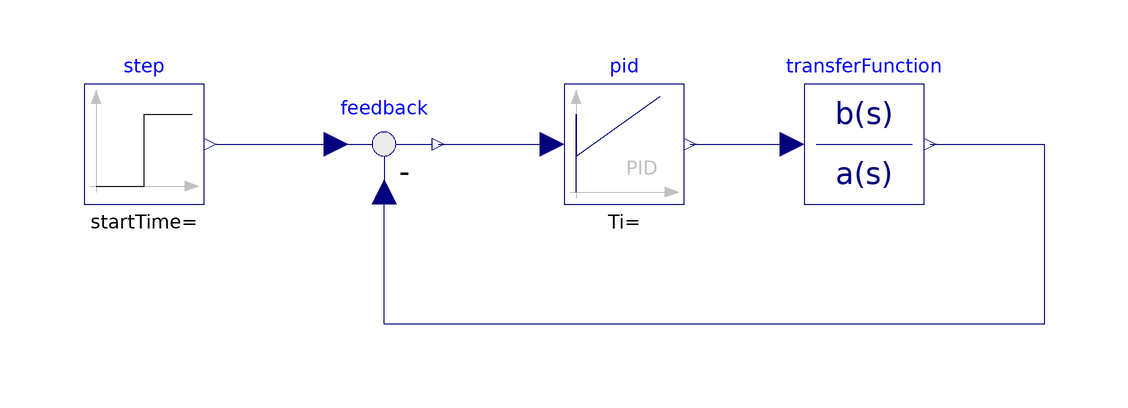

The Modelica model whose source follows is shown above as a component diagram (icons at their Placement, wires along their Line points).

model control_sample
  Modelica.Blocks.Continuous.TransferFunction transferFunction(a = {1, 1, 1}, b = {1})  annotation(
    Placement(visible = true, transformation(origin = {50, 10}, extent = {{-10, -10}, {10, 10}}, rotation = 0)));
  Modelica.Blocks.Continuous.PID pid(k = 100)  annotation(
    Placement(visible = true, transformation(origin = {10, 10}, extent = {{-10, -10}, {10, 10}}, rotation = 0)));
  Modelica.Blocks.Math.Feedback feedback annotation(
    Placement(visible = true, transformation(origin = {-30, 10}, extent = {{-10, -10}, {10, 10}}, rotation = 0)));
  Modelica.Blocks.Sources.Step step annotation(
    Placement(visible = true, transformation(origin = {-70, 10}, extent = {{-10, -10}, {10, 10}}, rotation = 0)));
equation
  connect(pid.y, transferFunction.u) annotation(
    Line(points = {{21, 10}, {38, 10}}, color = {0, 0, 127}));
  connect(transferFunction.y, feedback.u2) annotation(
    Line(points = {{61, 10}, {80, 10}, {80, -20}, {-30, -20}, {-30, 2}}, color = {0, 0, 127}));
  connect(feedback.y, pid.u) annotation(
    Line(points = {{-21, 10}, {-2, 10}}, color = {0, 0, 127}));
  connect(step.y, feedback.u1) annotation(
    Line(points = {{-58, 10}, {-38, 10}, {-38, 10}, {-38, 10}}, color = {0, 0, 127}));

annotation(
    uses(Modelica(version = "3.2.3")));
end control_sample;